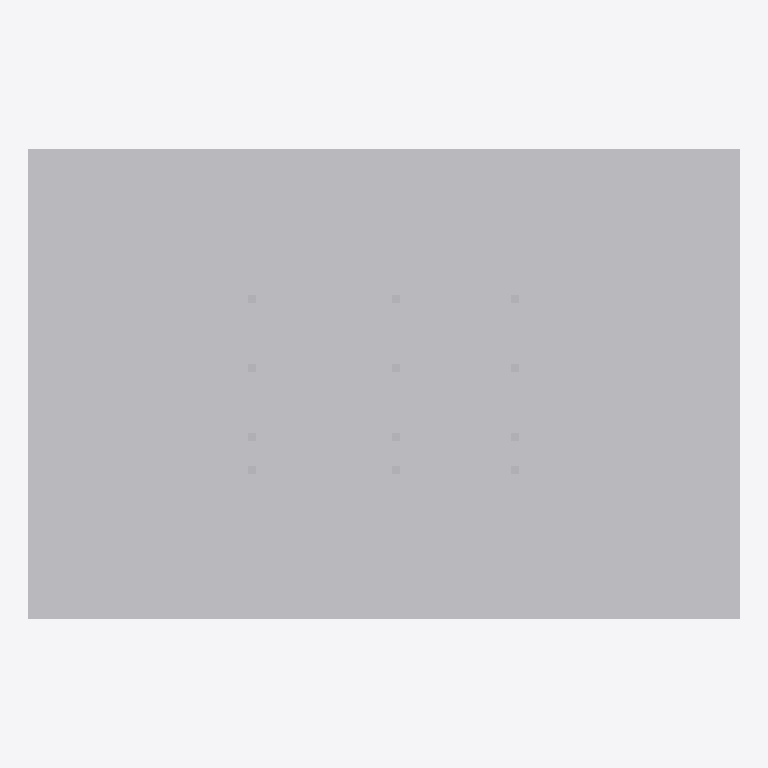
Plan cut of the same IFC building model at storey 'Default Building Storey' (level 0.00 m, cut at 1.40 m), seen from above with north up, elements coloured by IFC class (only those large enough to see are counted): 2 other elements (light grey). Cut surfaces are drawn darker.
Extent 267.4 m × 176.7 m × 98.7 m (x, y, z). Storeys (1): Default Building Storey at 0.00 m. Elements (48): 24 IfcBuildingElementProxy, 24 IfcDoor.

HEADER;
FILE_DESCRIPTION(('ViewDefinition [CoordinationView]'),'2;1');
FILE_NAME('','2026-07-09T12:45:24',(''),(''),'','SketchUp Pro 2015','');
FILE_SCHEMA(('IFC2X3'));
ENDSEC;
DATA;
#1=IFCPROJECT('09SevmQP56ZvvvBn$R7aQn',#2,'Default Project','Description of Default Project',$,$,$,(#20),#7);
#24=IFCSITE('0zu4uj6Gn5TvM4kdmyt9vG',#2,'Default Site','Description of Default Site',$,#25,$,$,.ELEMENT.,(24,28,0),(54,25,0),10.0,$,$);
#30=IFCBUILDING('25dAvqFHDAag03Z7qznpkR',#2,'Default Building','Description of Default Building',$,#31,$,$,.ELEMENT.,$,$,#36);
#37=IFCBUILDINGSTOREY('20sVjhoRf5EPGrmU0L0PQb',#2,'Default Building Storey','Description of Default Building Storey',$,#38,$,$,.ELEMENT.,0.0);
#121995=IFCBUILDINGELEMENTPROXY('2oqcMN4hzBIO8Mr5kSxYot',#2,'Object','Description of Object',$,#121996,#122001,$,$);
#112329=IFCBUILDINGELEMENTPROXY('0Ns_isMTT9oR3cy2zdFPjH',#2,'Object','Description of Object',$,#112330,#112335,$,$);
ENDSEC;
